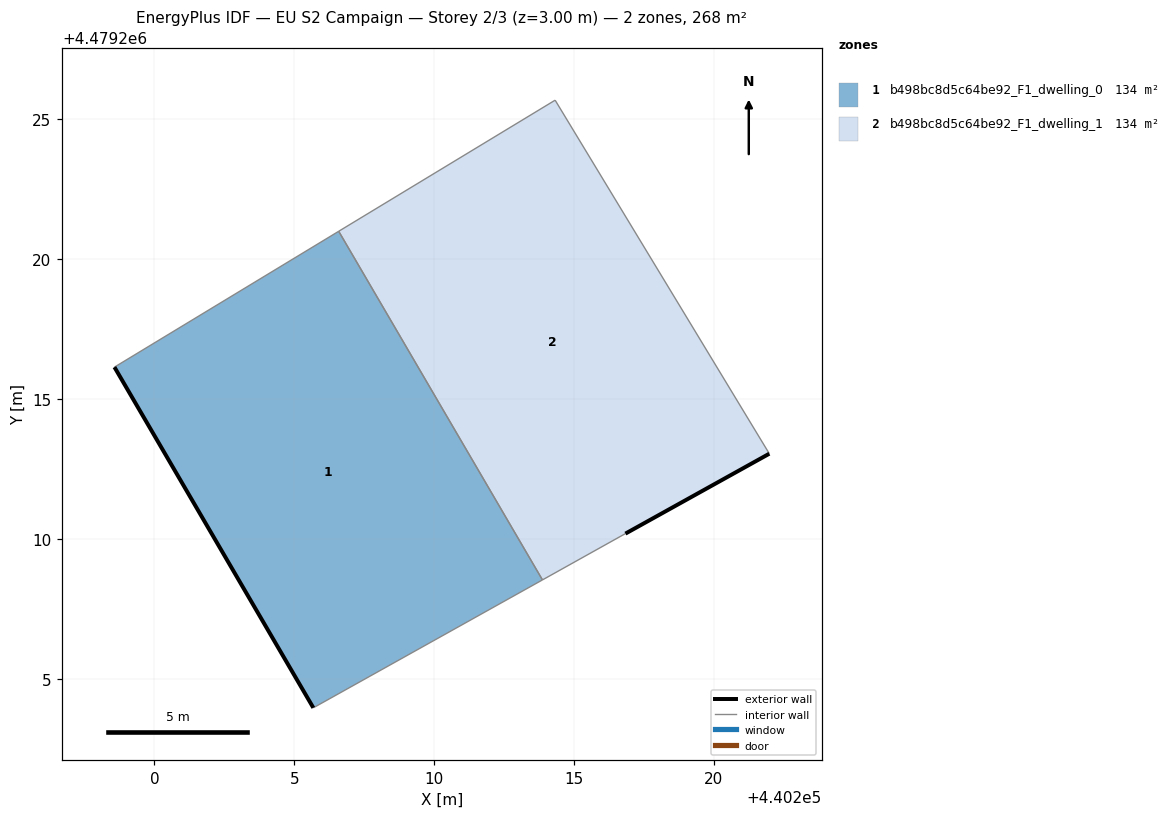
=== STOREY PLAN SPEC (per zone: floor XY polygon, exterior-wall plan segments, windows/doors) ===
zone 1: b498bc8d5c64be92_F1_dwelling_0  (133.8 m²)
  floor: (440213.87, 4479208.54) (440206.59, 4479221.00) (440198.57, 4479216.15) (440205.68, 4479203.97)
  exterior wall: (440205.68, 4479203.97) – (440198.57, 4479216.15)  [14.1 m]
  interior walls: 3
zone 2: b498bc8d5c64be92_F1_dwelling_1  (133.8 m²)
  floor: (440221.98, 4479213.05) (440214.33, 4479225.69) (440206.59, 4479221.00) (440213.87, 4479208.54) (440216.84, 4479210.19)
  exterior wall: (440221.98, 4479213.05) – (440216.84, 4479210.19)  [5.9 m]
  interior walls: 4

=== DERIVED (storey summary) ===
Building: EU S2 Campaign
Storey: 2 of 3  (floor level z = 3.00 m)
Storey gross floor area: 267.6 m²
Zones on this storey: 2
  - b498bc8d5c64be92_F1_dwelling_0: floor 133.8 m²; exterior wall 14.1 m (42.3 m²); WWR 0.0%
  - b498bc8d5c64be92_F1_dwelling_1: floor 133.8 m²; exterior wall 5.9 m (17.7 m²); WWR 0.0%
Zone adjacency (shared interzone walls):
  - b498bc8d5c64be92_F1_dwelling_0 ↔ b498bc8d5c64be92_F1_dwelling_1